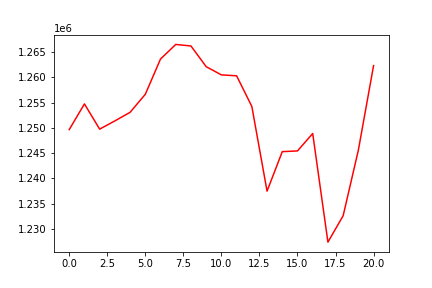

The file beside this chart, header and first rows:
, 0
0, 1249654
1, 1254743
2, 1249748
3, 1251379
4, 1253079
5, 1256643
6, 1263622
7, 1266503
8, 1266201
9, 1262106
10, 1260483
11, 1260301
12, 1254237
13, 1237484
14, 1245298
15, 1245440
16, 1248890
17, 1227404
18, 1232622
19, 1245599
20, 1262318
